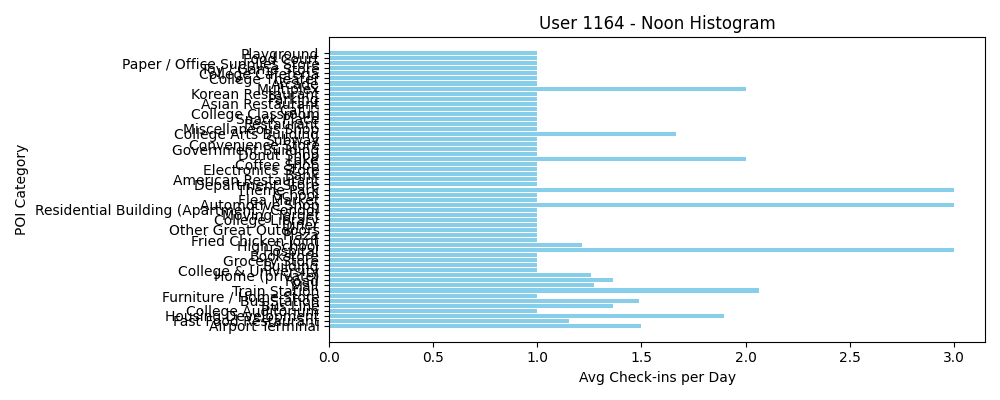

The data file committed next to this chart (first rows):
POI Category, Avg Check-ins per Day
Airport Terminal, 1.5
Fast Food Restaurant, 1.154
Housing Development, 1.897
College Auditorium, 1.0
Bus Line, 1.364
Bus Station, 1.489
Furniture / Home Store, 1.0
Train Station, 2.062
Mall, 1.273
Road, 1.361
Home (private), 1.259
College & University, 1.0
Building, 1.0
Grocery Store, 1.0
Bookstore, 1.0
Hospital, 3.0
High School, 1.214
Fried Chicken Joint, 1.0
Plaza, 1.0
Other Great Outdoors, 1.0
Diner, 1.0
College Library, 1.0
Moving Target, 1.0
Residential Building (Apartment / Condo), 1.0
Automotive Shop, 3.0
Flea Market, 1.0
School, 1.0
Theme Park, 3.0
Department Store, 1.0
American Restaurant, 1.0
Bank, 1.0
Electronics Store, 1.0
Coffee Shop, 1.0
Lake, 2.0
Donut Shop, 1.0
Government Building, 1.0
Convenience Store, 1.0
Subway, 1.0
College Arts Building, 1.667
Miscellaneous Shop, 1.0
Restaurant, 1.0
Snack Place, 1.0
College Classroom, 1.0
Caf??, 1.0
Asian Restaurant, 1.0
Parking, 1.0
Korean Restaurant, 1.0
Multiplex, 2.0
Arcade, 1.0
College Theater, 1.0
College Cafeteria, 1.0
Toy / Game Store, 1.0
Paper / Office Supplies Store, 1.0
Food Court, 1.0
Playground, 1.0
